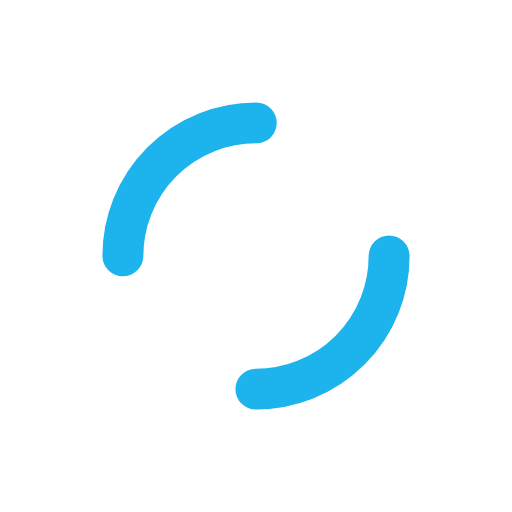
t = 0.00 s
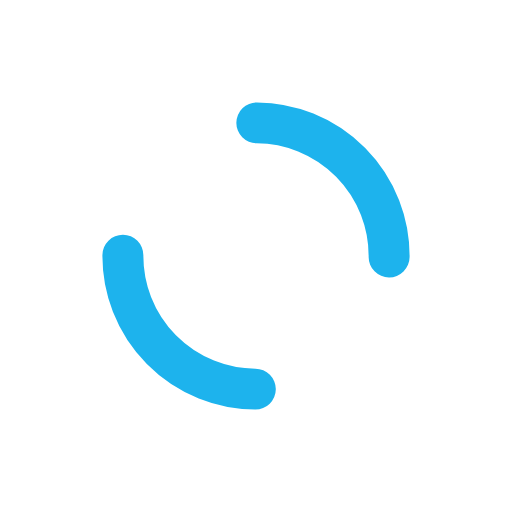
t = 0.12 s
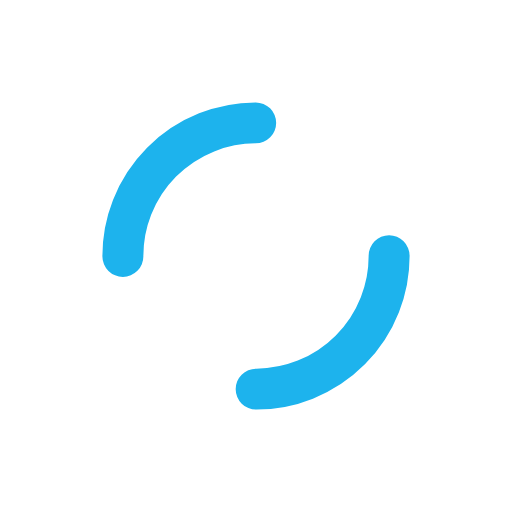
t = 0.24 s
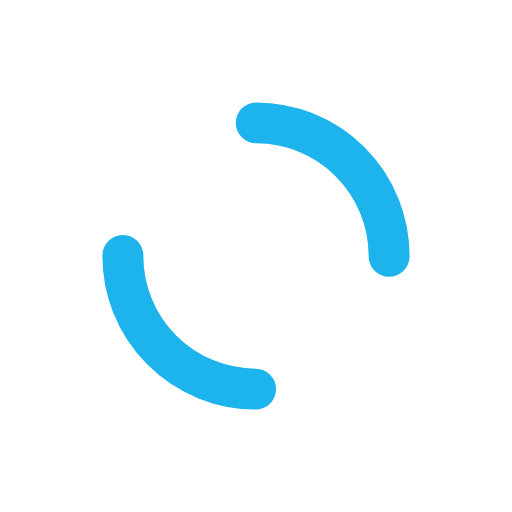
t = 0.36 s

The animated SVG that drew these frames (rendered in a browser with its animation timeline set to each time). Animation: 1 SMIL element (animateTransform=1); one cycle of 0.48 s, repeats indefinitely.

<?xml version="1.0" encoding="utf-8"?>
<svg xmlns="http://www.w3.org/2000/svg" xmlns:xlink="http://www.w3.org/1999/xlink" style="margin: auto; background: rgb(255, 255, 255); display: block; shape-rendering: auto;" width="200px" height="200px" viewBox="0 0 100 100" preserveAspectRatio="xMidYMid">
<circle cx="50" cy="50" r="26" stroke-width="8" stroke="#1db3ed" stroke-dasharray="40.840704496667314 40.840704496667314" fill="none" stroke-linecap="round">
  <animateTransform attributeName="transform" type="rotate" repeatCount="indefinite" dur="0.47846889952153115s" keyTimes="0;1" values="0 50 50;360 50 50"></animateTransform>
</circle>
<!-- [ldio] generated by https://loading.io/ --></svg>